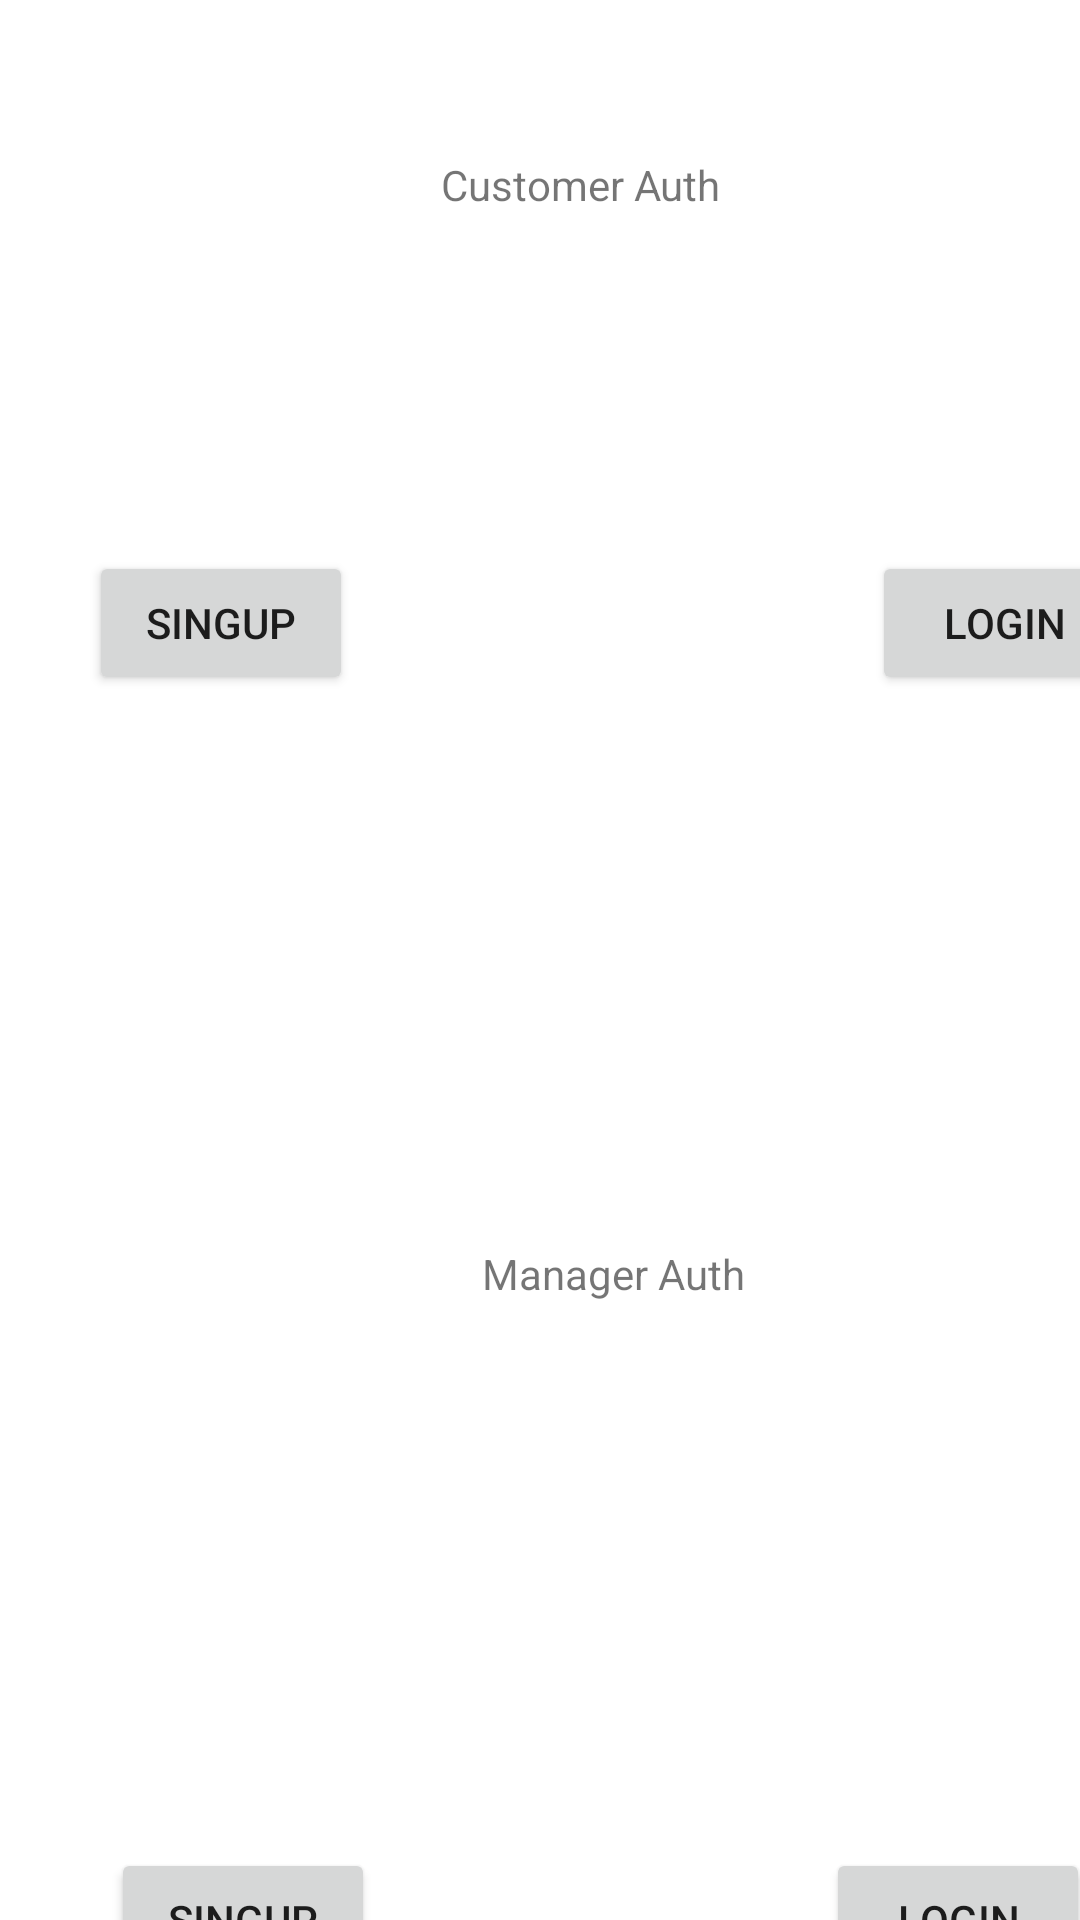

Here is an Android app screen rendered from its layout file. Give the layout XML and the strings, colors and styles it references.
<!-- AndroidManifest.xml: application theme Theme.IntelligentAlert -->
<!-- res/layout/activity_landingpage.xml -->
<?xml version="1.0" encoding="utf-8"?>
<androidx.constraintlayout.widget.ConstraintLayout
    xmlns:android="http://schemas.android.com/apk/res/android"
    xmlns:tools="http://schemas.android.com/tools"
    xmlns:app="http://schemas.android.com/apk/res-auto"
    android:layout_width="match_parent"
    android:layout_height="match_parent"
    tools:context=".landingpage">

    <androidx.constraintlayout.widget.ConstraintLayout
        android:layout_width="409dp"
        android:layout_height="867dp"
        tools:layout_editor_absoluteX="1dp"
        tools:layout_editor_absoluteY="1dp"
        tools:ignore="MissingConstraints">

        <androidx.constraintlayout.widget.ConstraintLayout
            android:id="@+id/constraintLayout"
            android:layout_width="408dp"
            android:layout_height="415dp"
            app:layout_constraintEnd_toEndOf="parent"
            app:layout_constraintHorizontal_bias="0.0"
            app:layout_constraintStart_toStartOf="parent"
            app:layout_constraintTop_toTopOf="parent">

            <TextView
                android:id="@+id/textView3"
                android:layout_width="114dp"
                android:layout_height="20dp"
                android:layout_marginTop="52dp"
                android:text="Customer Auth"
                app:layout_constraintEnd_toEndOf="parent"
                app:layout_constraintStart_toStartOf="parent"
                app:layout_constraintTop_toTopOf="parent" />

            <Button
                android:id="@+id/cuSignup"
                android:layout_width="wrap_content"
                android:layout_height="wrap_content"
                android:text="SingUp"
                app:layout_constraintBottom_toBottomOf="parent"
                app:layout_constraintEnd_toStartOf="@+id/textView3"
                app:layout_constraintStart_toStartOf="parent"
                app:layout_constraintTop_toTopOf="parent" />

            <Button
                android:id="@+id/cuLogin"
                android:layout_width="wrap_content"
                android:layout_height="wrap_content"
                android:text="Login"
                app:layout_constraintBottom_toBottomOf="parent"
                app:layout_constraintEnd_toEndOf="parent"
                app:layout_constraintStart_toEndOf="@+id/textView3"
                app:layout_constraintTop_toTopOf="parent" />
        </androidx.constraintlayout.widget.ConstraintLayout>

        <androidx.constraintlayout.widget.ConstraintLayout
            android:layout_width="407dp"
            android:layout_height="450dp"
            app:layout_constraintEnd_toEndOf="parent"
            app:layout_constraintStart_toStartOf="parent"
            app:layout_constraintTop_toBottomOf="@+id/constraintLayout">

            <TextView
                android:id="@+id/textView4"
                android:layout_width="wrap_content"
                android:layout_height="wrap_content"
                android:text="Manager Auth"
                app:layout_constraintEnd_toEndOf="parent"
                app:layout_constraintStart_toStartOf="parent"
                tools:layout_editor_absoluteY="62dp"
                tools:ignore="MissingConstraints" />

            <Button
                android:id="@+id/maSignup"
                android:layout_width="wrap_content"
                android:layout_height="wrap_content"
                android:text="SingUp"
                app:layout_constraintBottom_toBottomOf="parent"
                app:layout_constraintEnd_toStartOf="@+id/textView4"
                app:layout_constraintStart_toStartOf="parent"
                app:layout_constraintTop_toTopOf="parent" />

            <Button
                android:id="@+id/maLogin"
                android:layout_width="wrap_content"
                android:layout_height="wrap_content"
                android:text="Login"
                app:layout_constraintBottom_toBottomOf="parent"
                app:layout_constraintEnd_toEndOf="parent"
                app:layout_constraintHorizontal_bias="0.378"
                app:layout_constraintStart_toEndOf="@+id/textView4"
                app:layout_constraintTop_toTopOf="parent" />
        </androidx.constraintlayout.widget.ConstraintLayout>
    </androidx.constraintlayout.widget.ConstraintLayout>
</androidx.constraintlayout.widget.ConstraintLayout>
<!-- resources referenced by this layout -->
<resources>
  <style name="Theme.IntelligentAlert" parent="Theme.MaterialComponents.DayNight.DarkActionBar">
          
          <item name="colorPrimary">@color/purple_500</item>
          <item name="colorPrimaryVariant">@color/purple_700</item>
          <item name="colorOnPrimary">@color/white</item>
          
          <item name="colorSecondary">@color/teal_200</item>
          <item name="colorSecondaryVariant">@color/teal_700</item>
          <item name="colorOnSecondary">@color/black</item>
          
          <item name="android:statusBarColor">?attr/colorPrimaryVariant</item>
          
      </style>
  <!-- not gathered from this repository: default colours our renderer supplied (Android Studio template values) -->
  <color name="purple_500">#FF6200EE</color>
  <color name="purple_700">#FF3700B3</color>
  <color name="teal_200">#FF03DAC5</color>
  <color name="teal_700">#FF018786</color>
  <color name="black">#FF000000</color>
  <color name="white">#FFFFFFFF</color>
</resources>
